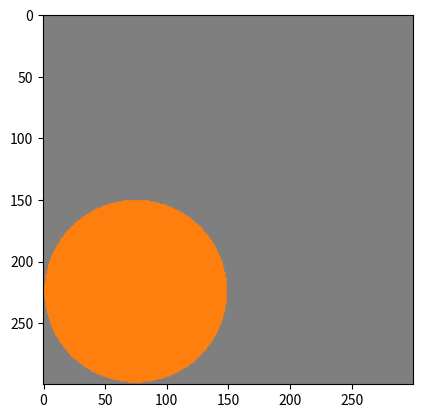

Reproduce this figure in Python.
# -*- coding: utf-8 -*-
"""
Created on Fri Sep 24 09:38:10 2021

@author: alexi
"""

import numpy as np
import matplotlib.pyplot as plt

gris = np.array([127, 127, 127], dtype = np.uint8)
orange = np.array([255, 127, 14], dtype = np.uint8)

nc, nl = (300, 300)

flag = np.ones((nl, nc, 3), dtype = np.uint8) * 255 

X, Y = np.meshgrid(np.linspace(-nc/3, nc, nc), \
                   np.linspace(nl, -nl/3, nl), \
                   indexing = 'xy')


r = 0.33 * nl

flag[:, :] = gris
flag[(X*X + Y*Y) <= (r*r), :] = orange

plt.imshow(flag)
               
    

